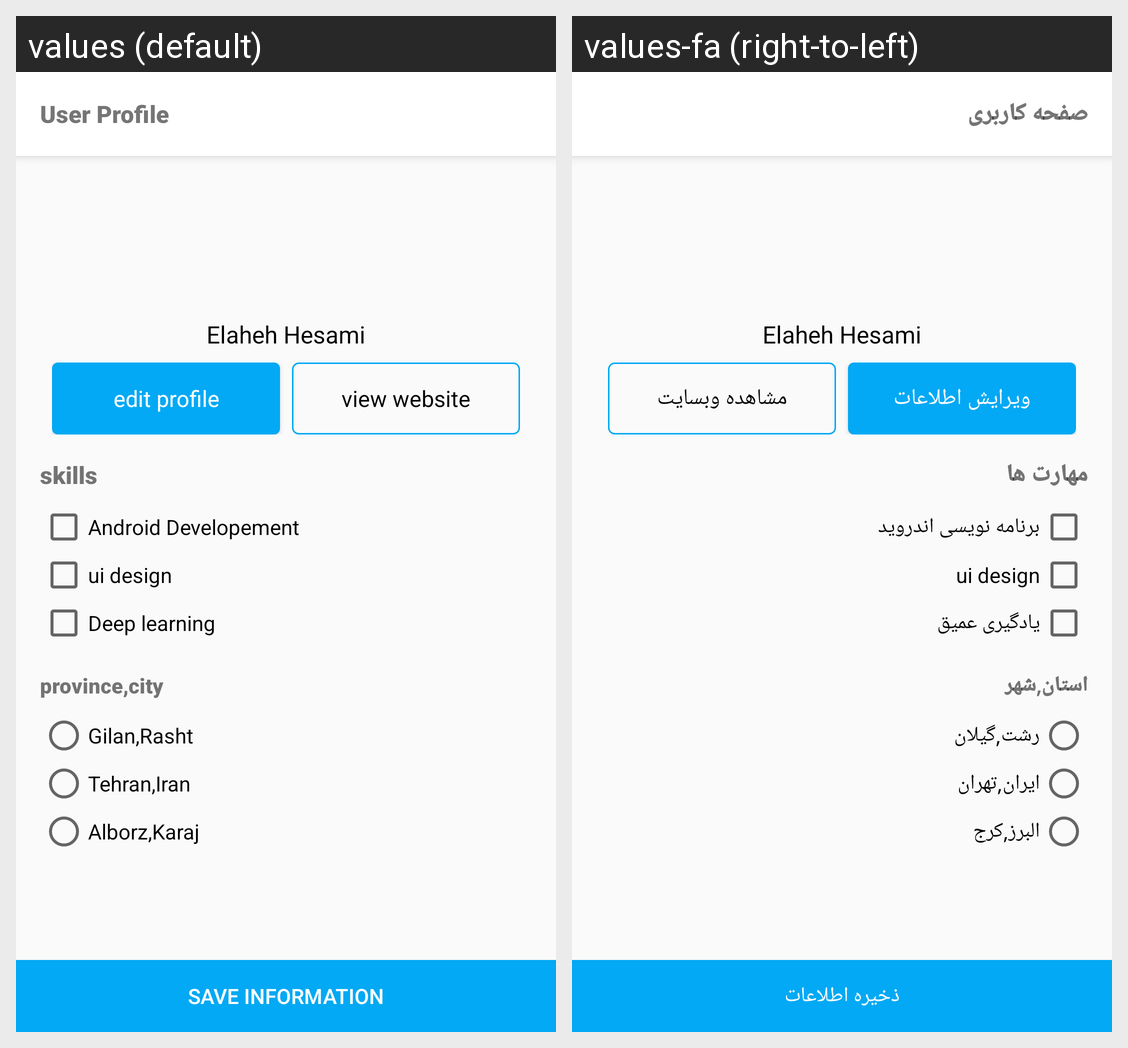

This grid shows one Android layout under two languages. Give, for every string resource on the screen, its name, the default text and each shown locale's text.
Android screen res/layout/activity_main.xml rendered under 2 locales, left to right: values (default), values-fa (right-to-left). Device: Nexus 5 (rendered at 1080×1920; each locale shown at half size, 540×960, under a caption strip naming it); theme AppTheme.
Strings drawn on this screen, with the default value and each locale's value (text and hints the layout hard-codes, and strings that could not be matched under every locale, appear in the picture but are not listed):

app_name
  values: User Profile
  values-fa: صفحه کاربری

profile_editProfile
  values: edit profile
  values-fa: ویرایش اطلاعات

profile_viewWebsite
  values: view website
  values-fa: مشاهده وبسایت

profile_skills
  values: skills
  values-fa: مهارت ها

profile_Android
  values: Android Developement
  values-fa: برنامه نویسی اندروید

profile_uiDesign
  values: ui design
  values-fa: ui design

profile_deepLearning
  values: Deep learning
  values-fa: یادگیری عمیق

profile_city
  values: province,city
  values-fa: استان,شهر

profile_gilan
  values: Gilan,Rasht
  values-fa: رشت,گیلان

profile_tehran
  values: Tehran,Iran
  values-fa: ایران,تهران

profile_alborz
  values: Alborz,Karaj
  values-fa: البرز,کرج

profile_saveInformation
  values: Save Information
  values-fa: ذخیره اطلاعات
